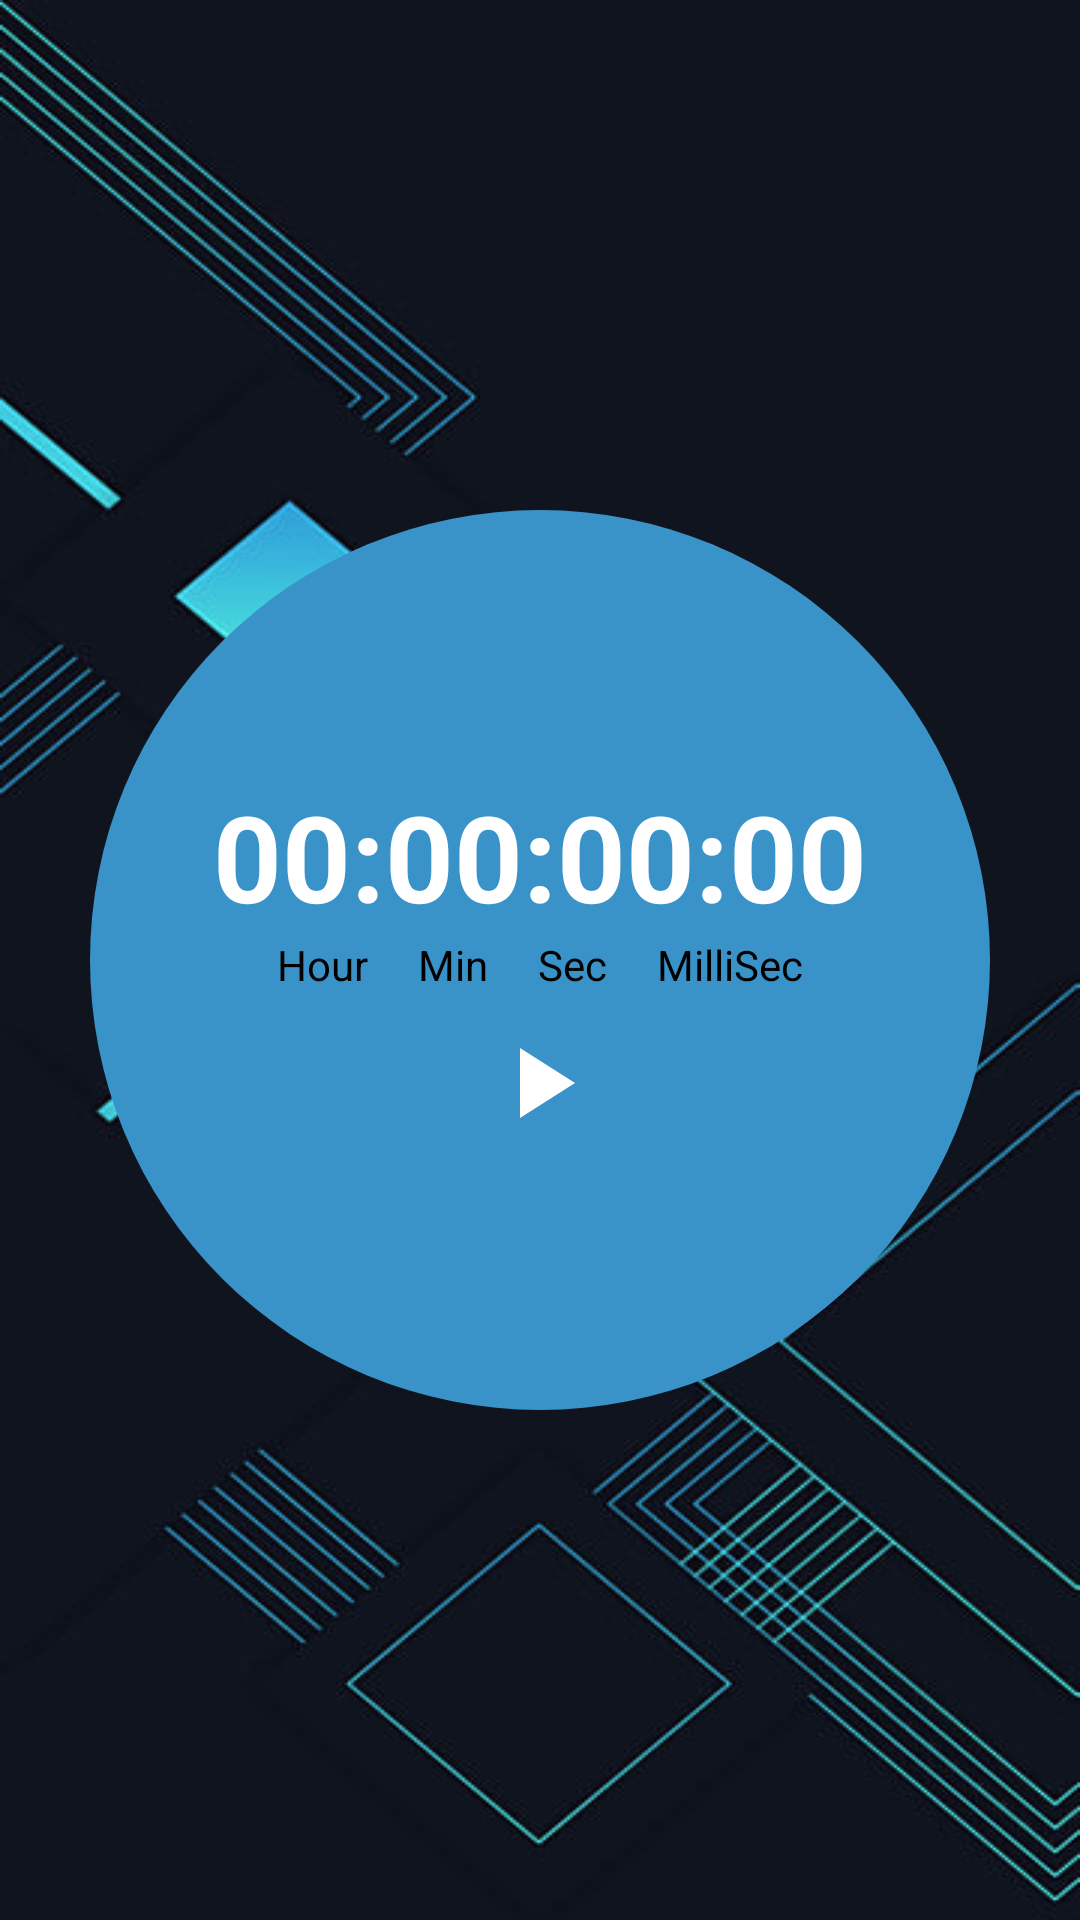

Produce the Android XML layout that renders to this screen, including the resource entries it uses.
<!-- AndroidManifest.xml: application theme Theme.AdminPanel -->
<!-- res/layout/fragment_stopwatch.xml -->
<?xml version="1.0" encoding="utf-8"?>
<RelativeLayout
    xmlns:android="http://schemas.android.com/apk/res/android"
    xmlns:app="http://schemas.android.com/apk/res-auto"
    xmlns:tools="http://schemas.android.com/tools"
    android:layout_width="match_parent"
    android:layout_height="match_parent"
    android:background="@drawable/img_4"
    tools:context=".StopwatchFragment">

    
    <ImageView
        android:id="@+id/backButton"
        android:layout_width="40dp"
        android:layout_height="40dp"
        android:src="@drawable/ic_arrow_back_black_24dp"
        android:contentDescription="Back Button"
        android:layout_alignParentTop="true"
        android:layout_alignParentStart="true"
        android:layout_margin="16dp" />

    <LinearLayout
        android:layout_width="300dp"
        android:layout_height="300dp"
        android:orientation="vertical"
        android:gravity="center"
        android:background="@drawable/bg_round"
        android:layout_centerInParent="true">

        <Chronometer
            android:id="@+id/chronometer"
            android:layout_width="wrap_content"
            android:layout_height="wrap_content"
            android:format="00:00:00:00"
            android:textSize="40sp"
            android:textStyle="bold"
            android:textColor="@color/white" />

        <TextView
            android:layout_width="wrap_content"
            android:layout_height="wrap_content"
            android:text="Hour     Min     Sec     MilliSec"
            android:textColor="@color/black" />

        <LinearLayout
            android:layout_width="wrap_content"
            android:layout_height="wrap_content"
            android:layout_marginTop="10dp">

            <ImageView
                android:id="@+id/bt_start"
                android:layout_width="wrap_content"
                android:layout_height="wrap_content"
                android:src="@drawable/ic_play" />

            <ImageView
                android:id="@+id/bt_stop"
                android:layout_width="wrap_content"
                android:layout_height="wrap_content"
                android:src="@drawable/ic_stop" />

        </LinearLayout>
    </LinearLayout>
</RelativeLayout>
<!-- resources referenced by this layout -->
<resources>
  <color name="black">#FF000000</color>
  <color name="white">#FFFFFFFF</color>
  <!-- drawable bg_round (drawable) -->
  <?xml version="1.0" encoding="utf-8"?>
  <shape xmlns:android="http://schemas.android.com/apk/res/android"
      android:shape="rectangle">
      <solid android:color="#3993C8"/>
      <corners android:radius="300dp"/>
  </shape>
  <!-- drawable ic_play (drawable) -->
  <vector xmlns:android="http://schemas.android.com/apk/res/android" android:height="40dp" android:tint="#FFFFFF" android:viewportHeight="24" android:viewportWidth="24" android:width="40dp">
        
      <path android:fillColor="@android:color/white" android:pathData="M8,5v14l11,-7z"/>
      
  </vector>
  <!-- drawable img_4: png bitmap (drawable, 152142 bytes) -->
  <style name="Theme.AdminPanel" parent="Base.Theme.AdminPanel" />
  <style name="Base.Theme.AdminPanel" parent="Theme.Material3.DayNight.NoActionBar">
          
          <item name="colorPrimary">@color/purple_500</item>
          <item name="colorPrimaryVariant">@color/lavender</item>
          <item name="colorOnPrimary">@color/white</item>
          <item name="colorSecondary">@color/teal_200</item>
          <item name="colorSecondaryVariant">@color/teal_700</item>
          <item name="colorOnSecondary">@color/black</item>
          
          <item name="android:statusBarColor">?attr/colorPrimaryVariant</item>
      </style>
  <color name="purple_500">#FF6200EE</color>
  <color name="lavender">#8692f7</color>
  <color name="teal_200">#FF03DAC5</color>
  <color name="teal_700">#FF018786</color>
</resources>
